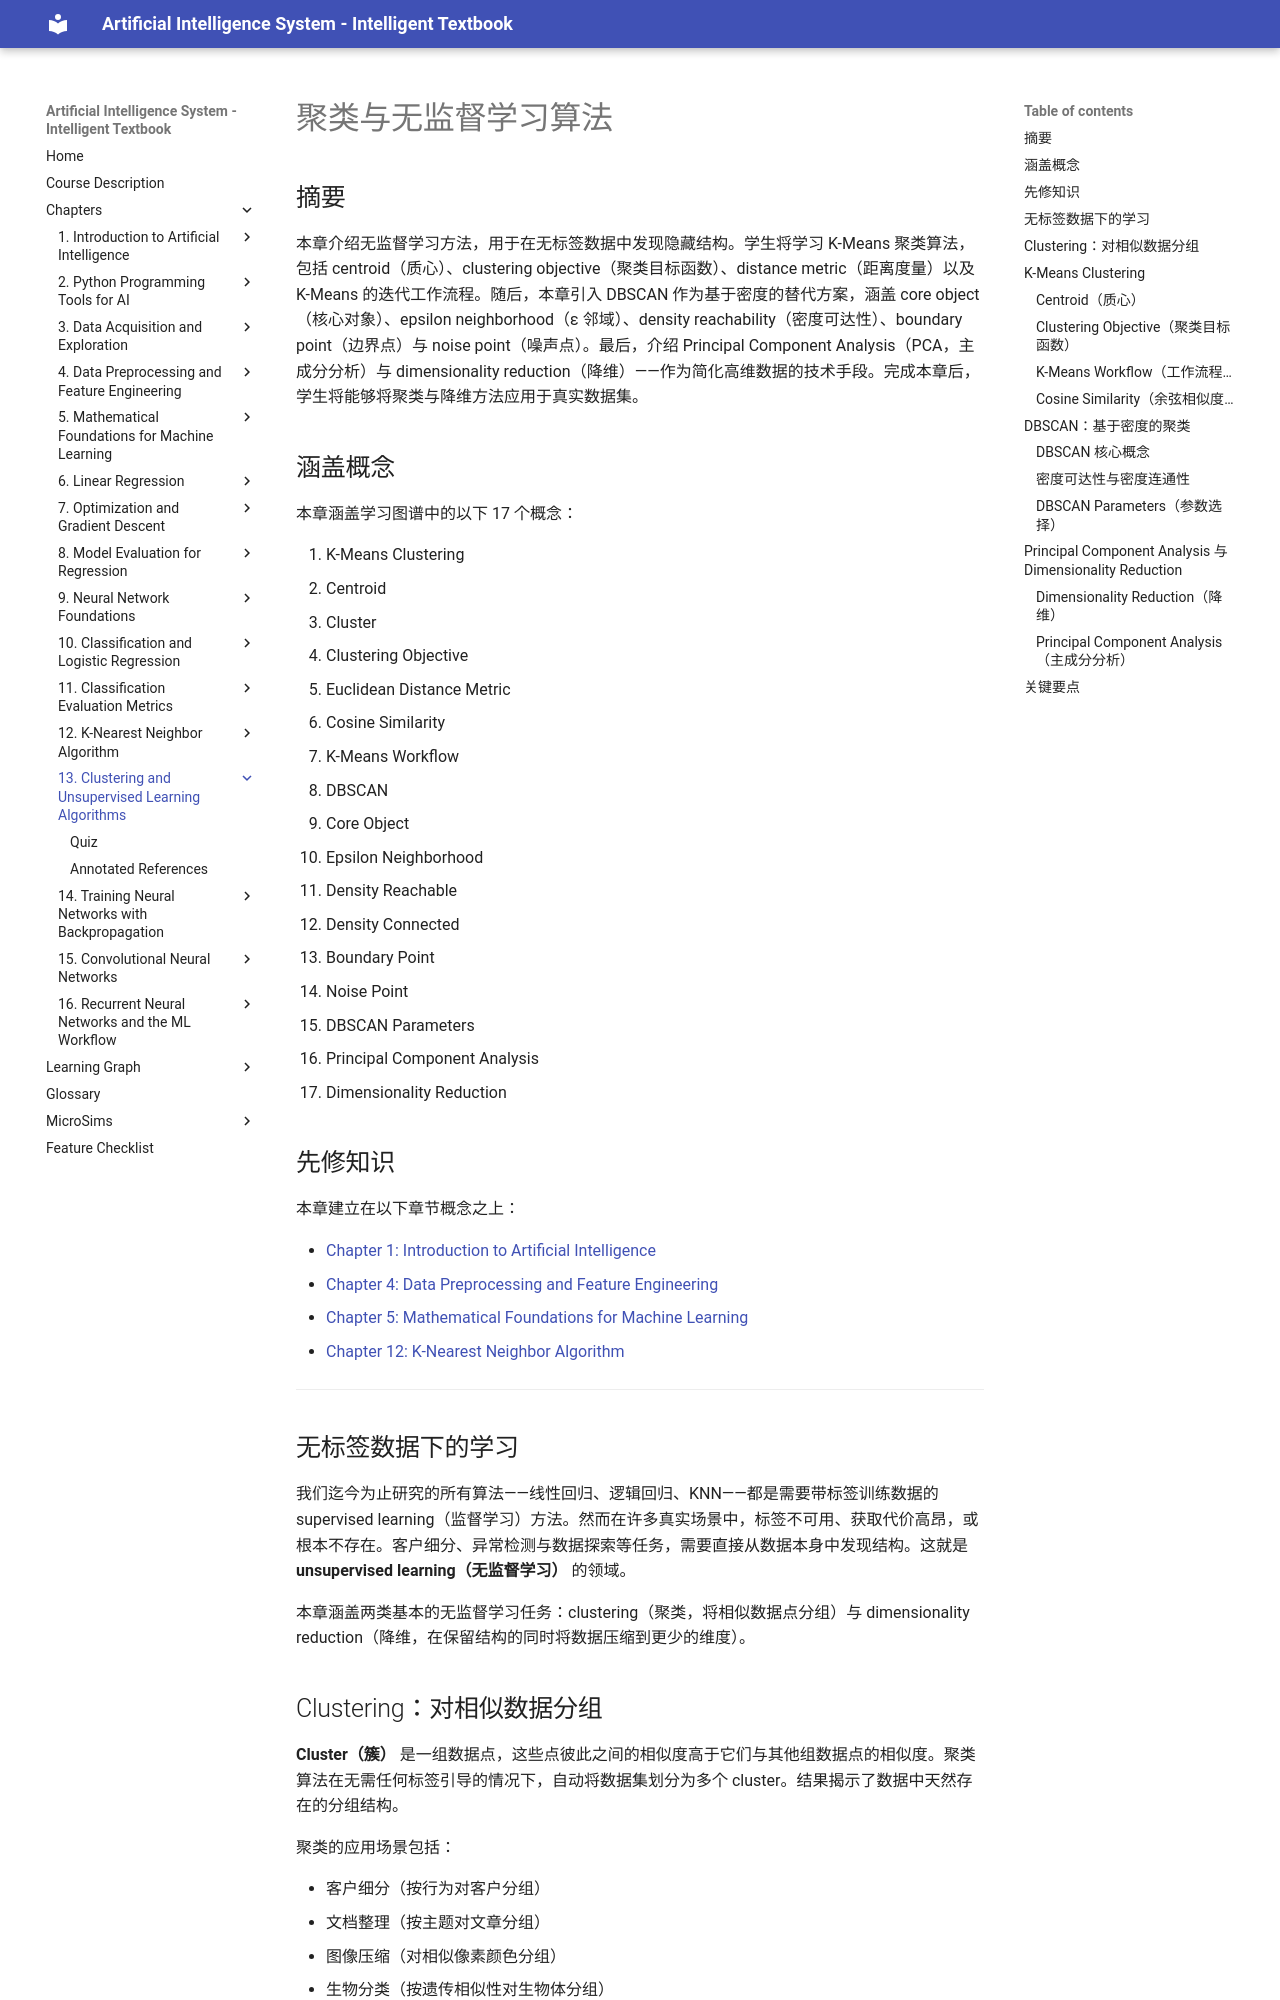

repository: wya5217799/ai-textbook · page: chapters/13-clustering-unsupervised-learning/index.html · generator: mkdocs

---
title: 聚类与无监督学习算法
description: K-Means、DBSCAN、PCA 与降维——在无标签数据中发现结构
generated_by: claude skill chapter-content-generator
date: 2026-04-13 20:04:51
version: 0.05
---

# 聚类与无监督学习算法

## 摘要

本章介绍无监督学习方法，用于在无标签数据中发现隐藏结构。学生将学习 K-Means 聚类算法，包括 centroid（质心）、clustering objective（聚类目标函数）、distance metric（距离度量）以及 K-Means 的迭代工作流程。随后，本章引入 DBSCAN 作为基于密度的替代方案，涵盖 core object（核心对象）、epsilon neighborhood（ε 邻域）、density reachability（密度可达性）、boundary point（边界点）与 noise point（噪声点）。最后，介绍 Principal Component Analysis（PCA，主成分分析）与 dimensionality reduction（降维）——作为简化高维数据的技术手段。完成本章后，学生将能够将聚类与降维方法应用于真实数据集。

## 涵盖概念

本章涵盖学习图谱中的以下 17 个概念：

1. K-Means Clustering
2. Centroid
3. Cluster
4. Clustering Objective
5. Euclidean Distance Metric
6. Cosine Similarity
7. K-Means Workflow
8. DBSCAN
9. Core Object
10. Epsilon Neighborhood
11. Density Reachable
12. Density Connected
13. Boundary Point
14. Noise Point
15. DBSCAN Parameters
16. Principal Component Analysis
17. Dimensionality Reduction

## 先修知识

本章建立在以下章节概念之上：

- [Chapter 1: Introduction to Artificial Intelligence](../01-intro-to-ai/index.md)
- [Chapter 4: Data Preprocessing and Feature Engineering](../04-data-preprocessing/index.md)
- [Chapter 5: Mathematical Foundations for Machine Learning](../05-math-foundations/index.md)
- [Chapter 12: K-Nearest Neighbor Algorithm](../12-k-nearest-neighbor/index.md)

---

## 无标签数据下的学习

我们迄今为止研究的所有算法——线性回归、逻辑回归、KNN——都是需要带标签训练数据的 supervised learning（监督学习）方法。然而在许多真实场景中，标签不可用、获取代价高昂，或根本不存在。客户细分、异常检测与数据探索等任务，需要直接从数据本身中发现结构。这就是 **unsupervised learning（无监督学习）** 的领域。

本章涵盖两类基本的无监督学习任务：clustering（聚类，将相似数据点分组）与 dimensionality reduction（降维，在保留结构的同时将数据压缩到更少的维度）。

## Clustering：对相似数据分组

**Cluster（簇）** 是一组数据点，这些点彼此之间的相似度高于它们与其他组数据点的相似度。聚类算法在无需任何标签引导的情况下，自动将数据集划分为多个 cluster。结果揭示了数据中天然存在的分组结构。

聚类的应用场景包括：

- 客户细分（按行为对客户分组）
- 文档整理（按主题对文章分组）
- 图像压缩（对相似像素颜色分组）
- 生物分类（按遗传相似性对生物体分组）
- 异常检测（识别不属于任何 cluster 的数据点）

## K-Means Clustering

**K-Means clustering** 是使用最广泛的聚类算法。它将 $m$ 个数据点划分为 $K$ 个 cluster，其中 $K$ 由用户预先指定。

### Centroid（质心）

**Centroid（质心）** 是所有分配给某个 cluster 的数据点的几何中心（均值）。对于包含 $n_k$ 个点的 cluster $C_k$：

#### Centroid 计算公式

$\mu_k = \frac{1}{n_k}\sum_{x_i \in C_k} x_i$

其中：

- $\mu_k$ 为第 $k$ 个 cluster 的 centroid
- $n_k$ 为第 $k$ 个 cluster 中的点数
- 求和遍历所有分配给该 cluster 的点

每个 cluster 由其 centroid 表示，数据点被分配给距离最近的 centroid 所属的 cluster。

### Clustering Objective（聚类目标函数）

**Clustering objective**（也称为 inertia 或 within-cluster sum of squares，簇内平方和）是 K-Means 所要最小化的函数：

#### K-Means 目标函数

$J = \sum_{k=1}^{K}\sum_{x_i \in C_k} \|x_i - \mu_k\|^2$

其中：

- $J$ 为总的簇内距离
- $\|x_i - \mu_k\|^2$ 是点 $x_i$ 到其所属 cluster 的 centroid $\mu_k$ 的 **Euclidean distance（欧氏距离）** 的平方

K-Means 通过寻找最优的 cluster 分配方案与 centroid 位置，使总平方距离尽可能小，从而最小化该目标函数。
